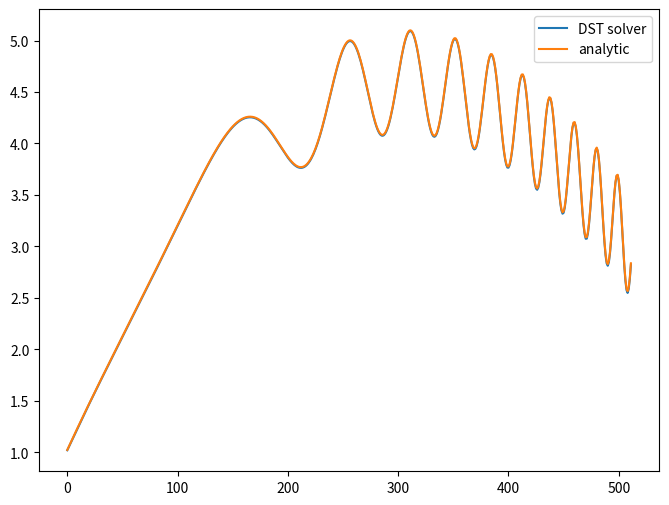

Reproduce this figure in Python.
import numpy as np
import scipy.fftpack as fft
import matplotlib.pyplot as pl

# Domain and discretization
nx = 512
xl = 0.
xh = 1.

dx = (xh - xl) / nx
x = np.linspace(xl + dx, xh - dx, nx)
xlb, xhb = xl, xh


# RHS function
def rhs_leveque(x):
    a = 0.5
    phi = 20. * np.pi * x ** 3
    phip = 60. * np.pi * x ** 2
    phipp = 120. * np.pi * x
    return -20. + a * phipp * np.cos(phi) - a * (phip * phip) * np.sin(phi)


# Dirichlet boundary conditions (solution)
def bc_leveque(x):
    a = 0.5
    phi = 20. * np.pi * x ** 3
    return 1. + 12. * x - 10. * x * x + a * np.sin(phi)

# Create RHS with boundary conditions
rhs = rhs_leveque(x) * dx * dx
rhs[0] -= bc_leveque(xlb)
rhs[-1] -= bc_leveque(xhb)

# FFT RHS
rhs_p = fft.dst(rhs, type=1, norm='ortho')

# Construct solution in Fourier space
l = np.arange(1, nx + 1)
cosl = np.cos(np.pi * l / nx)
sol_p = rhs_p / (2. * (cosl - 1.))

# Inverse FFT to get real solution
sol = fft.idst(sol_p, type=1, norm='ortho')

# Plot solution
fig1 = pl.figure(figsize=(8, 6))
pl.plot(sol, label='DST solver')
pl.plot(bc_leveque(x), label='analytic')
pl.legend()
fig1.savefig('sol_fft_leveque.png')

